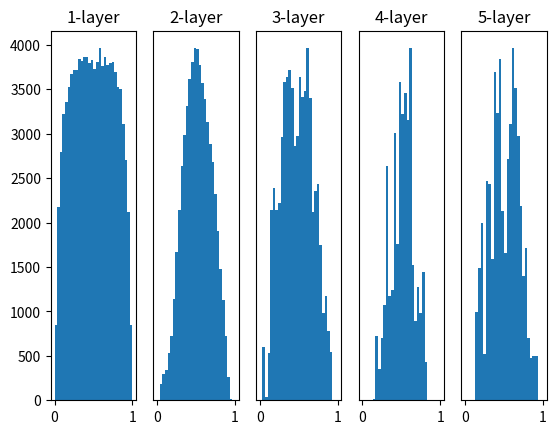

Python code for this plot:
# coding: utf-8
import numpy as np
import matplotlib.pyplot as plt


def sigmoid(x):
    return 1 / (1 + np.exp(-x))


def ReLU(x):
    return np.maximum(0, x)


def tanh(x):
    return np.tanh(x)

input_data = np.random.randn(1000, 100)  # 1000개의 데이터
node_num = 100  # 각 은닉층의 노드(뉴런) 수
hidden_layer_size = 5  # 은닉층이 5개
activations = {}  # 이곳에 활성화 결과를 저장

x = input_data

for i in range(hidden_layer_size):
    if i != 0:
        x = activations[i-1]

    # 초깃값을 다양하게 바꿔가며 실험해보자！
    #w = np.random.randn(node_num, node_num) * 1
    #w = np.random.randn(node_num, node_num) * 0.01
    #w = np.random.randn(node_num, node_num) * np.sqrt(1.0 / node_num)
    w = np.random.randn(node_num, node_num) * np.sqrt(2.0 / node_num)


    a = np.dot(x, w)


    # 활성화 함수도 바꿔가며 실험해보자！
    z = sigmoid(a)
    # z = ReLU(a)
    # z = tanh(a)

    activations[i] = z

# 히스토그램 그리기
for i, a in activations.items():
    plt.subplot(1, len(activations), i+1)
    plt.title(str(i+1) + "-layer")
    if i != 0: plt.yticks([], [])
    # plt.xlim(0.1, 1)
    # plt.ylim(0, 7000)
    plt.hist(a.flatten(), 30, range=(0,1))
plt.show()
